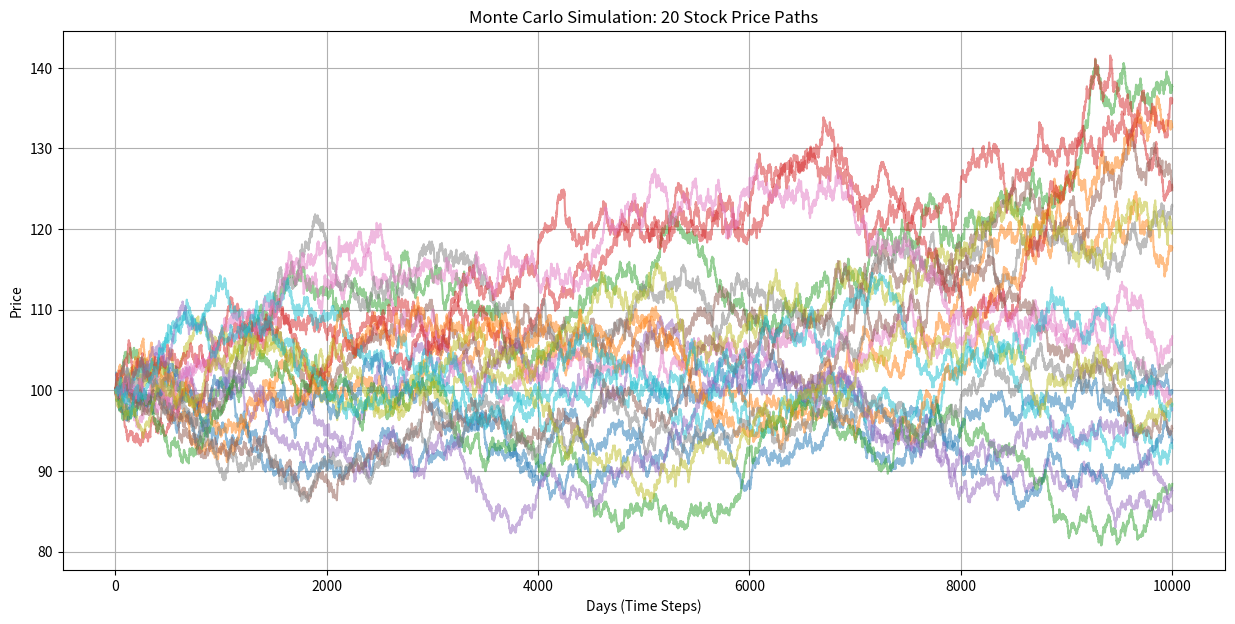

Generate this figure with matplotlib:
import pandas as pd
import numpy as np
from numpy import zeros, exp, sqrt
import matplotlib.pyplot as plt


def simulate_path(s0, drift, sigma, total, steps, sims):

    S0 = s0
    r = drift
    T = total
    t = steps
    n = sims


    dt = T/t


    S = zeros((t+1, n))
    S[0] = S0


    for i in range(1, t+1):
        z = np.random.standard_normal(n)
        S[i] = S[i-1] * exp((r - 0.5 * sigma ** 2) * dt + sigma * sqrt(dt) * z)

    return S
 

price_path = pd.DataFrame(simulate_path(100, 0.05, 0.20, 1, 10000, 100))
price_path.tail()

plt.figure(figsize=(15, 7))
plt.plot(price_path.iloc[:, :20], alpha=0.5) 
plt.title('Monte Carlo Simulation: 20 Stock Price Paths')
plt.xlabel('Days (Time Steps)')
plt.ylabel('Price')
plt.grid(True)
plt.show()
